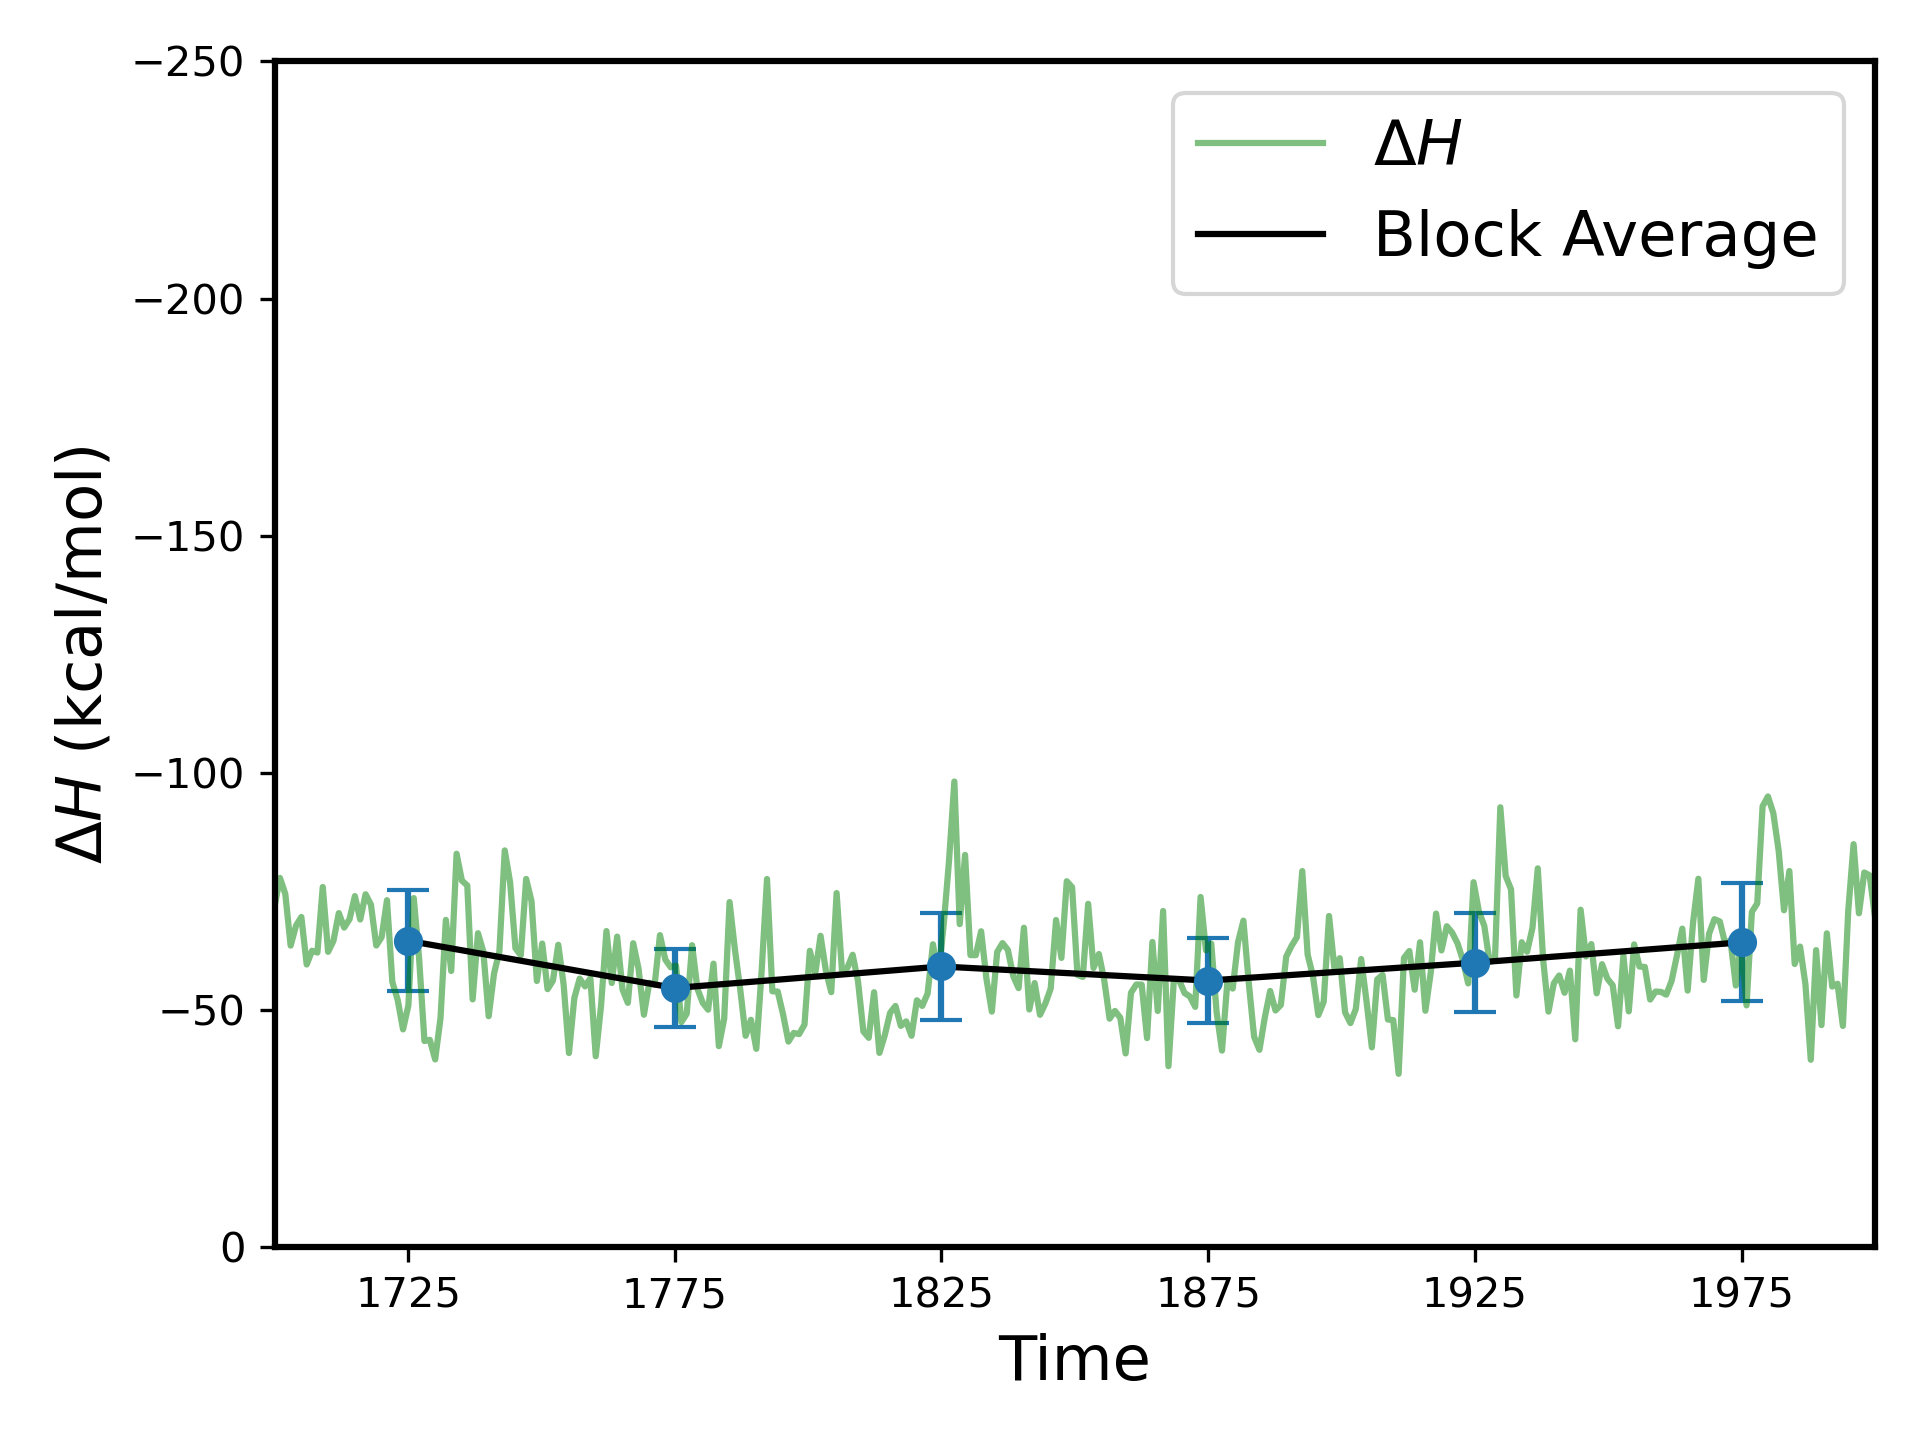

Source data for this figure (header and first rows):
Block, Start_frame, End_frame, N, Mean_deltaH, STD, SEM, Time
1, 1, 50, 50, -64.61, 10.66, 1.507, 1725
2, 51, 100, 50, -54.64, 8.169, 1.155, 1775
3, 101, 150, 50, -59.18, 11.23, 1.588, 1825
4, 151, 200, 50, -56.22, 8.991, 1.271, 1875
5, 201, 250, 50, -59.99, 10.39, 1.47, 1925
6, 251, 300, 50, -64.27, 12.47, 1.764, 1975
